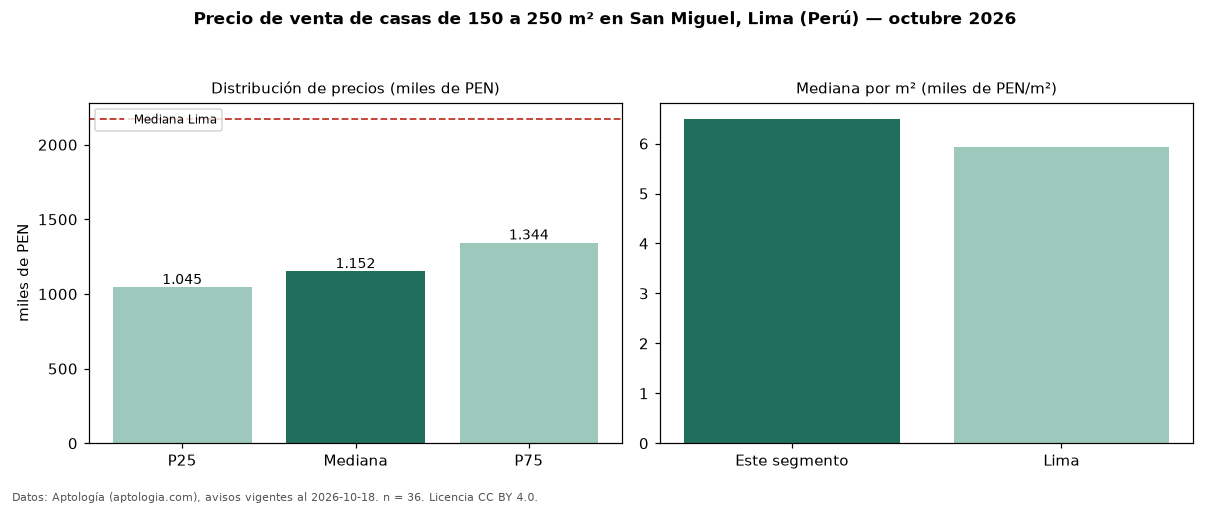

The file beside this chart, header and first rows:
seccion, metrica, valor, moneda, n
filtro, area5, de 150 a 250 m², , 36
precio, p25, 1045000, PEN, 36
precio, mediana, 1151575, PEN, 36
precio, p75, 1343524, PEN, 36
precio, minimo, 814000, PEN, 36
precio, maximo, 1867000, PEN, 36
m2, mediana_precio_m2, 6497, PEN, 36
m2, area_mediana_m2, 186.0, m2, 36
banos, mediana_banos, 3.0, , 
parqueadero, pct_con_parqueadero, 100.0, %, 33
habitaciones, 3+, 1152000, PEN, 35
ciudad, mediana_ciudad_referencia, 2173590, PEN, 
ciudad, mediana_m2_ciudad, 5926, PEN, 
fuente, fecha_datos, 2026-10-18, , 
fuente, atribucion, https://www.aptologia.com/pe/venta/lima/…, , 
fuente, licencia, CC BY 4.0, , 
